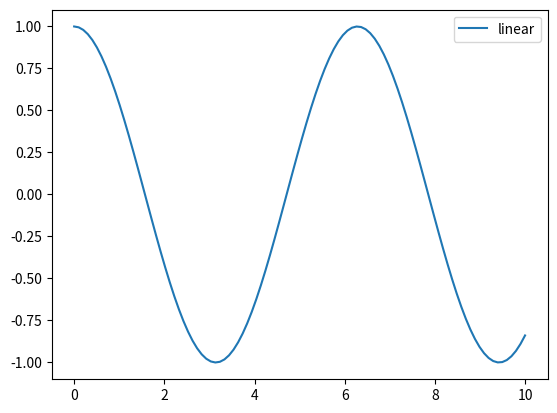

Write Python code to recreate this figure.
# -*- coding: utf-8 -*-
"""
Created on Fri Apr 14 11:46:52 2017

[redacted]
"""

import matplotlib.pyplot as plt
import numpy as np

# Generate IQ data
x = np.linspace(0, 10, 100)
plt.plot(x, np.cos(x), label='linear')
plt.legend()
plt.show



fig = plt.figure(figsize=(3,4))
ax = fig.add_subplot(111)















